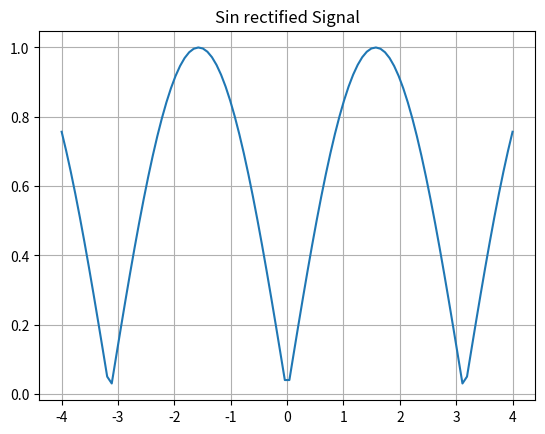

Reproduce this figure in Python.
#importar las librerias
import matplotlib.pyplot as plt
import numpy as np
x = np.linspace(-4, 4, 100)#Crear el vector X
s = np.sin(x)#definir el vector X a partir de la funcion seno de numpy
s=abs(s)#"Rectificar los valores "
plt.plot(x, s)#plotear con los valores de x y s
plt.grid(True, which='both')#activar la grilla
plt.title('Sin rectified Signal')#añadir titulo
plt.show()#Mostrar el ploteo